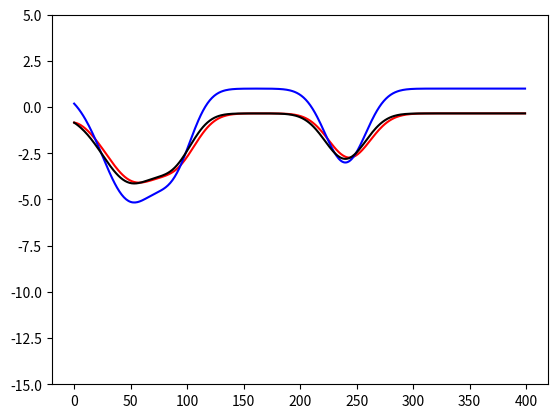
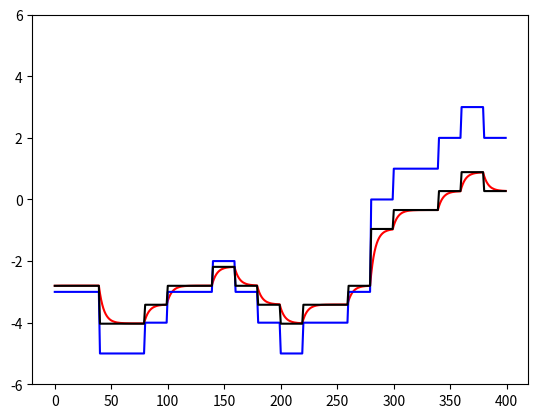

These charts were generated, in order, by the following Python code:
#!/usr/bin/env python
# -*- coding: utf-8 -*-
#
#  blood_delta.py
#  
#  Copyright 2015 Daniel Green
#
#  This program is free software; you can redistribute it and/or modify
#  it under the terms of the GNU General Public License as published by
#  the Free Software Foundation; either version 2 of the License, or
#  (at your option) any later version.
#  
#  This program is distributed in the hope that it will be useful,
#  but WITHOUT ANY WARRANTY; without even the implied warranty of
#  MERCHANTABILITY or FITNESS FOR A PARTICULAR PURPOSE.  See the
#  GNU General Public License for more details.
#  
#  You should have received a copy of the GNU General Public License
#  along with this program; if not, write to the Free Software
#  Foundation, Inc., 51 Franklin Street, Fifth Floor, Boston,
#  MA 02110-1301, USA.
#  
#

import numpy as np
import matplotlib.pyplot as plt

def calc_water_step(n_days, **kwargs):
    '''

    :param n_days:      Number of days to calculate water history
    :param kwargs:      Isotope values every 20 days in water history
    :return:
    '''
    w0 = kwargs.get('w0', -3.)
    w1 = kwargs.get('w1', -3.)
    w2 = kwargs.get('w2', -5.)
    w3 = kwargs.get('w3', -5.)
    w4 = kwargs.get('w4', -4.)
    w5 = kwargs.get('w5', -3.)
    w6 = kwargs.get('w6', -3.)
    w7 = kwargs.get('w7', -2.)
    w8 = kwargs.get('w8', -3.)
    w9 = kwargs.get('w9', -4.)
    w10 = kwargs.get('w10', -5.)
    w11 = kwargs.get('w11', -4.)
    w12 = kwargs.get('w12', -4.)
    w13 = kwargs.get('w13', -3.)
    w14 = kwargs.get('w14', 0.)
    w15 = kwargs.get('w15', 1.)
    w16 = kwargs.get('w16', 1.)
    w17 = kwargs.get('w17', 2.)
    w18 = kwargs.get('w18', 3.)
    w19 = kwargs.get('w19', 2.)
    w20 = kwargs.get('w20', -1.)
    water_step = np.ones(n_days)
    water_step[0:20] = w0
    water_step[20:40] = w1
    water_step[40:60] = w2
    water_step[60:80] = w3
    water_step[80:100] = w4
    water_step[100:120] = w5
    water_step[120:140] = w6
    water_step[140:160] = w7
    water_step[160:180] = w8
    water_step[180:200] = w9
    water_step[200:220] = w10
    water_step[220:240] = w11
    water_step[240:260] = w12
    water_step[260:280] = w13
    water_step[280:300] = w14
    water_step[300:320] = w15
    water_step[320:340] = w16
    water_step[340:360] = w17
    water_step[360:380] = w18
    water_step[380:400] = w19
    water_step[400:n_days] = w20

    return water_step

def calc_water_gaussian(n_days, **kwargs):
    '''
    Creates an isotope history defined by a mean value and three
    gaussian functions distributed throughout the history.
    :param kwargs:  enter mean water isotope values, amplitude (A),
                    sigma (s), and offset (x) for each gaussian
                    rainfall event.
    :return:        String with isotope ratios in the shape of
                    gaussian functions.
    '''
    mean = kwargs.get('mean', 1.)
    A0 = kwargs.get('A0', -6.)
    s0 = kwargs.get('s0', 25.)
    x0 = kwargs.get('x0', 50.)
    A1 = kwargs.get('A1', -3.)
    s1 = kwargs.get('s1', 16.)
    x1 = kwargs.get('x1', 90.)
    A2 = kwargs.get('A2', -4.)
    s2 = kwargs.get('s2', 18.)
    x2 = kwargs.get('x2', 240.)

    days = np.arange(n_days)
    water_gaussian = (
                        A0*np.exp(-.5*((days-x0)/(s0))**2)
                        + A1*np.exp(-.5*((days-x1)/(s1))**2)
                        + A2*np.exp(-.5*((days-x2)/(s2))**2)
                        )

    water_gaussian += mean

    return water_gaussian

def d2R(delta, standard=0.0020052):
    '''
    Convert isotope delta to Ratio.

    :param delta: delta of isotope
    :param standard: Ratio in standard (default: d18O/d16O in SMOW)
    :return: Ratio of isotope
    '''
    return (delta/1000. + 1.) * standard

def R2d(Ratio, standard=0.0020052):
    '''
    Convert isotope Ratio to delta.

    :param Ratio: Ratio of isotope
    :param standard: Ratio in standard (default: d18O/d16O in SMOW)
    :return: delta of isotope
    '''
    return (Ratio/standard - 1.) * 1000.

def integrate_delta(delta_0, alpha, beta):
    '''
    Calculate delta on every day, given an initial value, a decay rate, and
    a variable amount added on each day.

    :param delta_0: The initial delta (a constant)
    :param alpha:   The fraction that leaves the system each day (a constant)
    :param beta:    The amount added to the system on each day (an array)
    :return: delta on each day. Has the same length as beta.
    '''

    n_days = beta.size

    decay_factor = np.exp(-alpha * np.linspace(0.5, n_days-0.5, n_days))
    delta = np.zeros(n_days, dtype='f8')

    for k,b in enumerate(beta):
        delta[k:] += decay_factor[:n_days-k] * b

    d_0 = (delta_0 - delta[0]) / decay_factor[0]
    delta += decay_factor * d_0

    return delta

def blood_d_equilibrium(d_O2, d_water, d_feed, **kwargs):
    # Get defaults
    f_H2O = kwargs.get('f_H20', 0.62)
    f_O2 = kwargs.get('f_O2', 0.24)
    alpha_O2 = kwargs.get('alpha_O2', 0.992)
    f_feed = kwargs.get('f_feed', 0.14)

    f_H2O_en = kwargs.get('f_H2O_en', 0.62)  # Fraction effluent H2O unfractionated
    alpha_H2O_ef = kwargs.get('alpha_H2O_ef', 0.992)
    f_H2O_ef = kwargs.get('f_H2O_ef', 0.14)
    alpha_CO2_H2O = kwargs.get('alpha_CO2_H2O', 1.038)
    f_CO2 = kwargs.get('f_CO2', 0.24)

    # Calculate equilibrium on each day
    R_eq = (
        d2R(d_water) * f_H2O
      + d2R(d_O2) * alpha_O2 * f_O2
      + d2R(d_feed) * f_feed
    )

    R_eq /= (
        f_H2O_en
        + (alpha_H2O_ef * f_H2O_ef)
        + (alpha_CO2_H2O * f_CO2)
    )

    return R2d(R_eq)

def blood_delta(d_O2, d_water, d_feed, **kwargs):
    # Calculate equilibrium on each day
    d_eq = blood_d_equilibrium(d_O2, d_water, d_feed, **kwargs)

    # Integrate differential equation to get
    t_half = kwargs.get('t_half', 3.)
    alpha = np.log(2.) / t_half
    beta = alpha * d_eq

    return integrate_delta(d_eq[0], alpha, beta)


def test_integration():
    import matplotlib.pyplot as plt
    fig = plt.figure()
    ax = fig.add_subplot(1,1,1)

    n_days = 1000
    alpha = 0.05
    beta = np.ones(n_days, dtype='f8')
    beta[:n_days/5] = -1.
    beta[n_days/5:2*n_days/5] = 3.
    beta[2*n_days/5:4*n_days/5] = 0.
    beta[4*n_days/5:] = -5.
    delta_0 = -2.
    delta = integrate_delta(delta_0, alpha, beta)

    days = np.arange(n_days)
    ax.plot(days, delta)
    ax.plot(days, beta/alpha)

    ax.set_ylim(1.2*np.min(beta/alpha), 1.2*np.max(beta/alpha))
    plt.show()

def calc_blood_step(**kwargs):
    '''

    :param water:       Takes an isotope water history 1D vector
                        from calc_water_step
    :param kwargs:      Key word arguments include feed and air isotope
                        delta values
    :return:            Stepped blood delta values in SMOW
    '''

    feed = kwargs.get('feed', 24.)
    air = kwargs.get('air', 23.5)

    water_step = calc_water_step(400)

    n_days = water_step.size
    days = np.arange(n_days)
    d_eq = blood_d_equilibrium(air, water_step, feed)
    delta = blood_delta(air, water_step, feed, t_half=3.)

    fig = plt.figure()
    ax = fig.add_subplot(1,1,1)
    ax.plot(days, delta, 'r')
    ax.plot(days, water_step, 'b')
    ax.plot(days, d_eq, 'k')

    ax.set_ylim(-6., 6.)
    #vmin = max(np.max(delta), np.max(water))
    #ax.set_ylim(1.2*vmin, 1.2*vmax)
    plt.show()

def calc_blood_gaussian(**kwargs):
    '''

    :param water:       Episodic isotope delta history taken
                        from calc_water_gaussian
    :param kwargs:      Key word arguments include feed and air
                        isotope delta values
    :return:            Gaussian blood history in delta SMOW
    '''
    feed = kwargs.get('feed', 24.)
    air = kwargs.get('air', 23.5)

    water_gaussian = calc_water_gaussian(400)

    n_days = water_gaussian.size
    days = np.arange(n_days)
    d_eq = blood_d_equilibrium(air, water_gaussian, feed)
    delta = blood_delta(air, water_gaussian, feed, t_half=3.)

    fig = plt.figure()
    ax = fig.add_subplot(1,1,1)
    ax.plot(days, delta, 'r')
    ax.plot(days, water_gaussian, 'b')
    ax.plot(days, d_eq, 'k')

    ax.set_ylim(-15., 5.)
    #vmin = max(np.max(delta), np.max(water))
    #ax.set_ylim(1.2*vmin, 1.2*vmax)
    plt.show()

def test_blood_delta():
    fig = plt.figure()
    ax = fig.add_subplot(1,1,1)

    n_days = 339
    feed = 24.
    air = 23.5
    water = np.ones(n_days, dtype='f8')
    water[:8] = -7.
    water[8:28] = -9.5
    water[28:53] = -8.
    water[53:183] = -7.
    water[183:189] = -14.5
    water[189:339] = -8.

    d_eq = blood_d_equilibrium(air, water, feed)
    delta = blood_delta(air, water, feed, t_half=3.)

    days = np.arange(n_days)
    ax.plot(days, delta, 'r')
    ax.plot(days, water, 'b')
    ax.plot(days, d_eq, 'k')

    ax.set_xlim(0., 300.)
    ax.set_ylim(-15., -4.)
    #vmin = max(np.max(delta), np.max(water))
    #ax.set_ylim(1.2*vmin, 1.2*vmax)
    plt.show()

def main():
    calc_blood_gaussian()
    calc_blood_step()

if __name__ == '__main__':
    main()